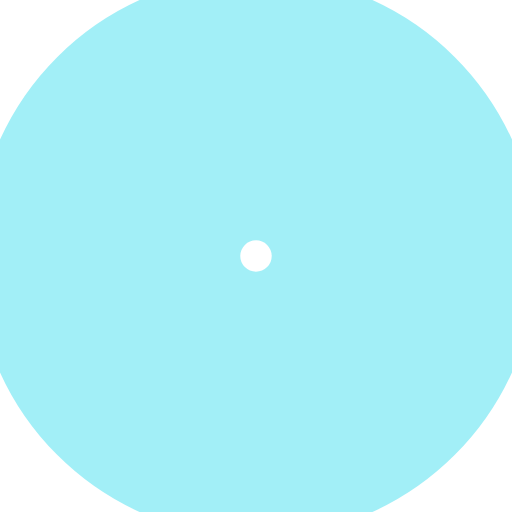
t = 0.00 s
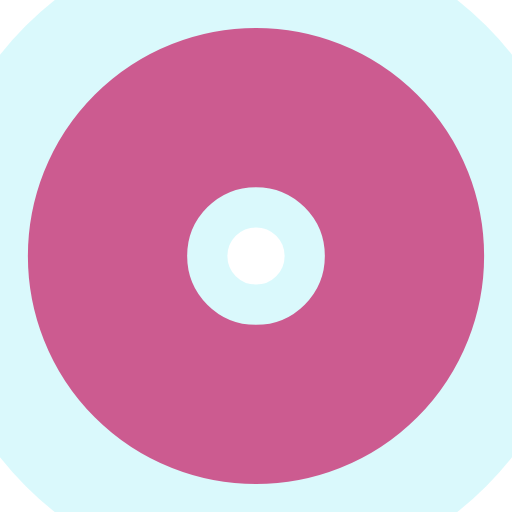
t = 0.25 s
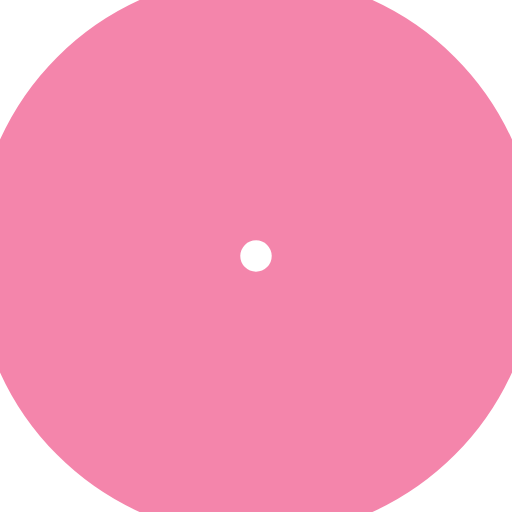
t = 0.50 s
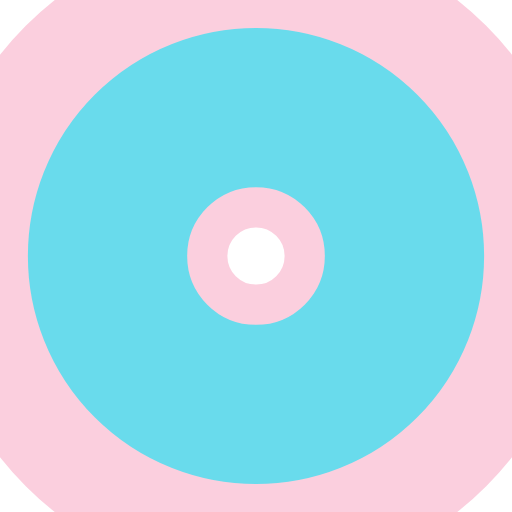
t = 0.75 s

The animated SVG that drew these frames (rendered in a browser with its animation timeline set to each time). Animation: 4 SMIL elements (animate=4); one cycle of 1.00 s, repeats indefinitely.

<?xml version="1.0" encoding="utf-8"?>
<svg xmlns="http://www.w3.org/2000/svg" xmlns:xlink="http://www.w3.org/1999/xlink" style="margin: auto; background: none; display: block; shape-rendering: auto; animation-play-state: running; animation-delay: 0s;" width="283px" height="283px" viewBox="0 0 100 100" preserveAspectRatio="xMidYMid">
<circle cx="50" cy="50" r="0" fill="none" stroke="#e90c59" stroke-width="58" style="animation-play-state: running; animation-delay: 0s;">
  <animate attributeName="r" repeatCount="indefinite" dur="1s" values="0;40" keyTimes="0;1" keySplines="0 0.2 0.8 1" calcMode="spline" begin="0s" style="animation-play-state: running; animation-delay: 0s;"></animate>
  <animate attributeName="opacity" repeatCount="indefinite" dur="1s" values="1;0" keyTimes="0;1" keySplines="0.2 0 0.8 1" calcMode="spline" begin="0s" style="animation-play-state: running; animation-delay: 0s;"></animate>
</circle><circle cx="50" cy="50" r="0" fill="none" stroke="#46dff0" stroke-width="58" style="animation-play-state: running; animation-delay: 0s;">
  <animate attributeName="r" repeatCount="indefinite" dur="1s" values="0;40" keyTimes="0;1" keySplines="0 0.2 0.8 1" calcMode="spline" begin="-0.5s" style="animation-play-state: running; animation-delay: 0s;"></animate>
  <animate attributeName="opacity" repeatCount="indefinite" dur="1s" values="1;0" keyTimes="0;1" keySplines="0.2 0 0.8 1" calcMode="spline" begin="-0.5s" style="animation-play-state: running; animation-delay: 0s;"></animate>
</circle>
<!-- [ldio] generated by https://loading.io/ --></svg>
